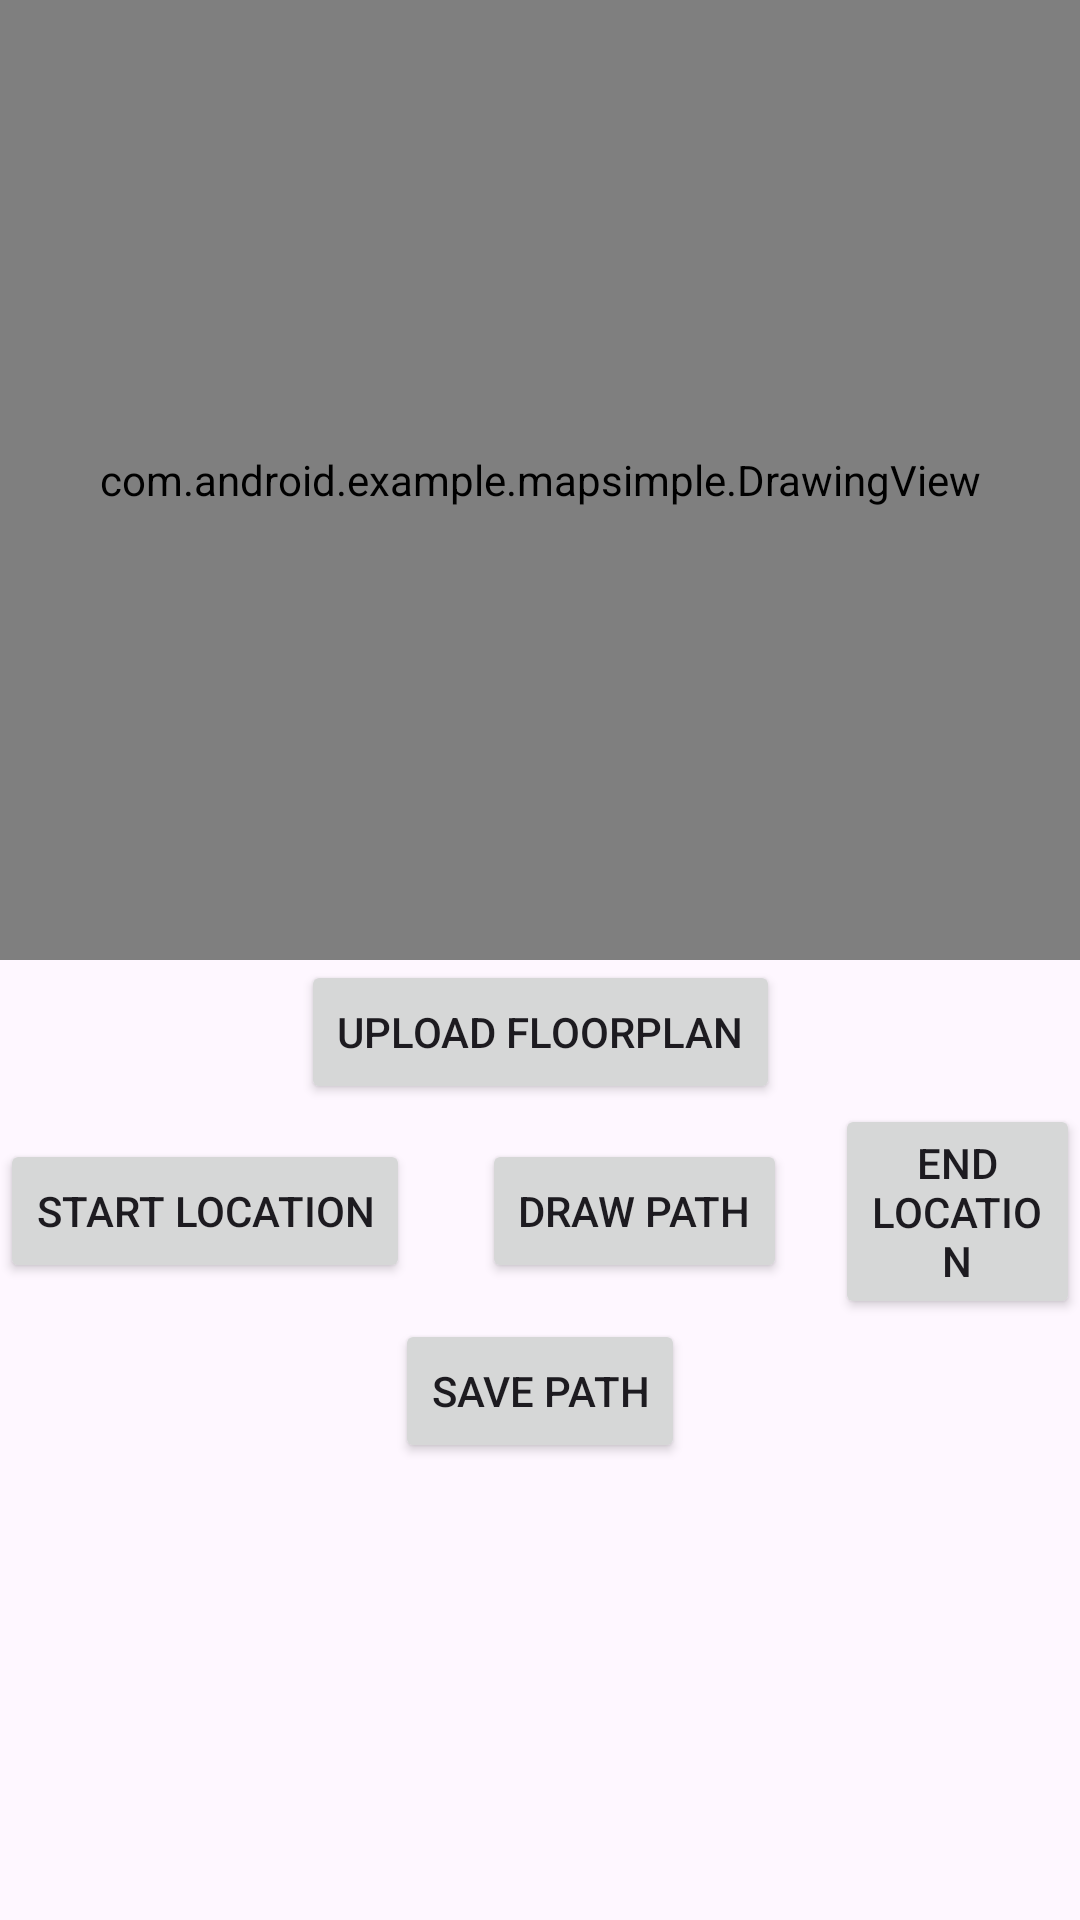

Layout XML and referenced resources for this Android screen:
<!-- AndroidManifest.xml: application theme Theme.MapSimple -->
<!-- res/layout/activity_admin.xml -->
<?xml version="1.0" encoding="utf-8"?>
<androidx.constraintlayout.widget.ConstraintLayout xmlns:android="http://schemas.android.com/apk/res/android"
    xmlns:app="http://schemas.android.com/apk/res-auto"
    xmlns:tools="http://schemas.android.com/tools"
    android:layout_width="match_parent"
    android:layout_height="match_parent"
    tools:context=".AdminActivity">

    
    <FrameLayout
        android:id="@+id/frameLayout"
        android:layout_width="0dp"
        android:layout_height="0dp"
        app:layout_constraintTop_toTopOf="parent"
        app:layout_constraintBottom_toTopOf="@id/uploadFloorplanButton"
        app:layout_constraintStart_toStartOf="parent"
        app:layout_constraintEnd_toEndOf="parent"
        app:layout_constraintHeight_percent="0.5">

        
        <ImageView
            android:id="@+id/floorplanImageView"
            android:layout_width="match_parent"
            android:layout_height="match_parent"
            android:contentDescription="@string/floorplan_image"
            android:scaleType="fitXY"/>

        
        <com.android.example.mapsimple.DrawingView
            android:id="@+id/drawingView"
            android:layout_width="match_parent"
            android:layout_height="match_parent" />
    </FrameLayout>

    
    <Button
        android:id="@+id/uploadFloorplanButton"
        android:layout_width="wrap_content"
        android:layout_height="wrap_content"
        android:text="@string/upload_floorplan"
        app:layout_constraintTop_toBottomOf="@id/frameLayout"
        app:layout_constraintStart_toStartOf="parent"
        app:layout_constraintEnd_toEndOf="parent"/>

    
    
    <LinearLayout
        android:id="@+id/pathButtonsLayout"
        android:layout_width="match_parent"
        android:layout_height="wrap_content"
        android:orientation="horizontal"
        android:gravity="center"
        app:layout_constraintTop_toBottomOf="@id/uploadFloorplanButton"
        app:layout_constraintStart_toStartOf="parent"
        app:layout_constraintEnd_toEndOf="parent">


    
        <Button
            android:id="@+id/startLocationButton"
            android:layout_width="wrap_content"
            android:layout_height="wrap_content"
            android:text="Start Location"
            android:layout_marginEnd="8dp"/>

        
        <Button
            android:id="@+id/drawPathButton"
            android:layout_width="wrap_content"
            android:layout_height="wrap_content"
            android:text="@string/draw_path"
            android:layout_marginHorizontal="16dp"/>

        
        <Button
            android:id="@+id/endLocationButton"
            android:layout_width="wrap_content"
            android:layout_height="wrap_content"
            android:text="End Location"/>
    </LinearLayout>

    
    <Button
        android:id="@+id/savePathButton"
        android:layout_width="wrap_content"
        android:layout_height="wrap_content"
        android:text="@string/save_path"
        app:layout_constraintTop_toBottomOf="@id/pathButtonsLayout"
        app:layout_constraintStart_toStartOf="parent"
        app:layout_constraintEnd_toEndOf="parent" />

    <androidx.recyclerview.widget.RecyclerView
        android:id="@+id/savedPathsRecyclerView"
        android:layout_width="match_parent"
        android:layout_height="wrap_content"
        android:layout_marginTop="8dp"
        app:layout_constraintTop_toBottomOf="@id/savePathButton"
        app:layout_constraintStart_toStartOf="parent"
        app:layout_constraintEnd_toEndOf="parent" />


</androidx.constraintlayout.widget.ConstraintLayout>
<!-- resources referenced by this layout -->
<resources>
  <string name="draw_path">Draw Path</string>
  <string name="floorplan_image">Floorplan Image</string>
  <string name="save_path">Save Path</string>
  <string name="upload_floorplan">Upload Floorplan</string>
  <style name="Theme.MapSimple" parent="Base.Theme.MapSimple" />
  <style name="Base.Theme.MapSimple" parent="Theme.Material3.DayNight.NoActionBar">
          
          
      </style>
</resources>
